Image classification data set "custom_dataset" (presoubieca/leaves on GitHub). Class labels (2): healthy, sick.

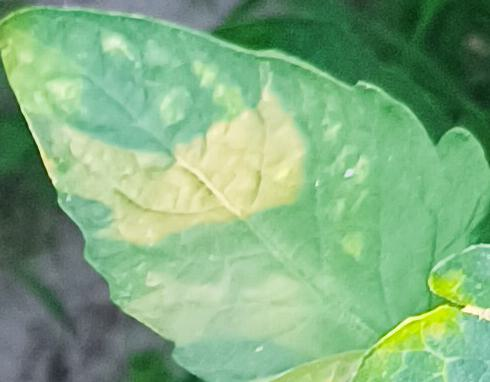
Label: healthy

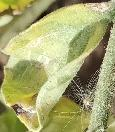
Label: sick

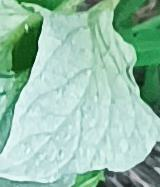
Label: healthy

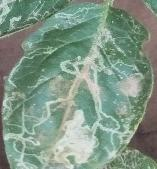
Label: sick

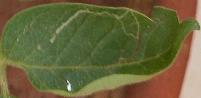
Label: healthy

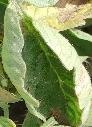
Label: sick
